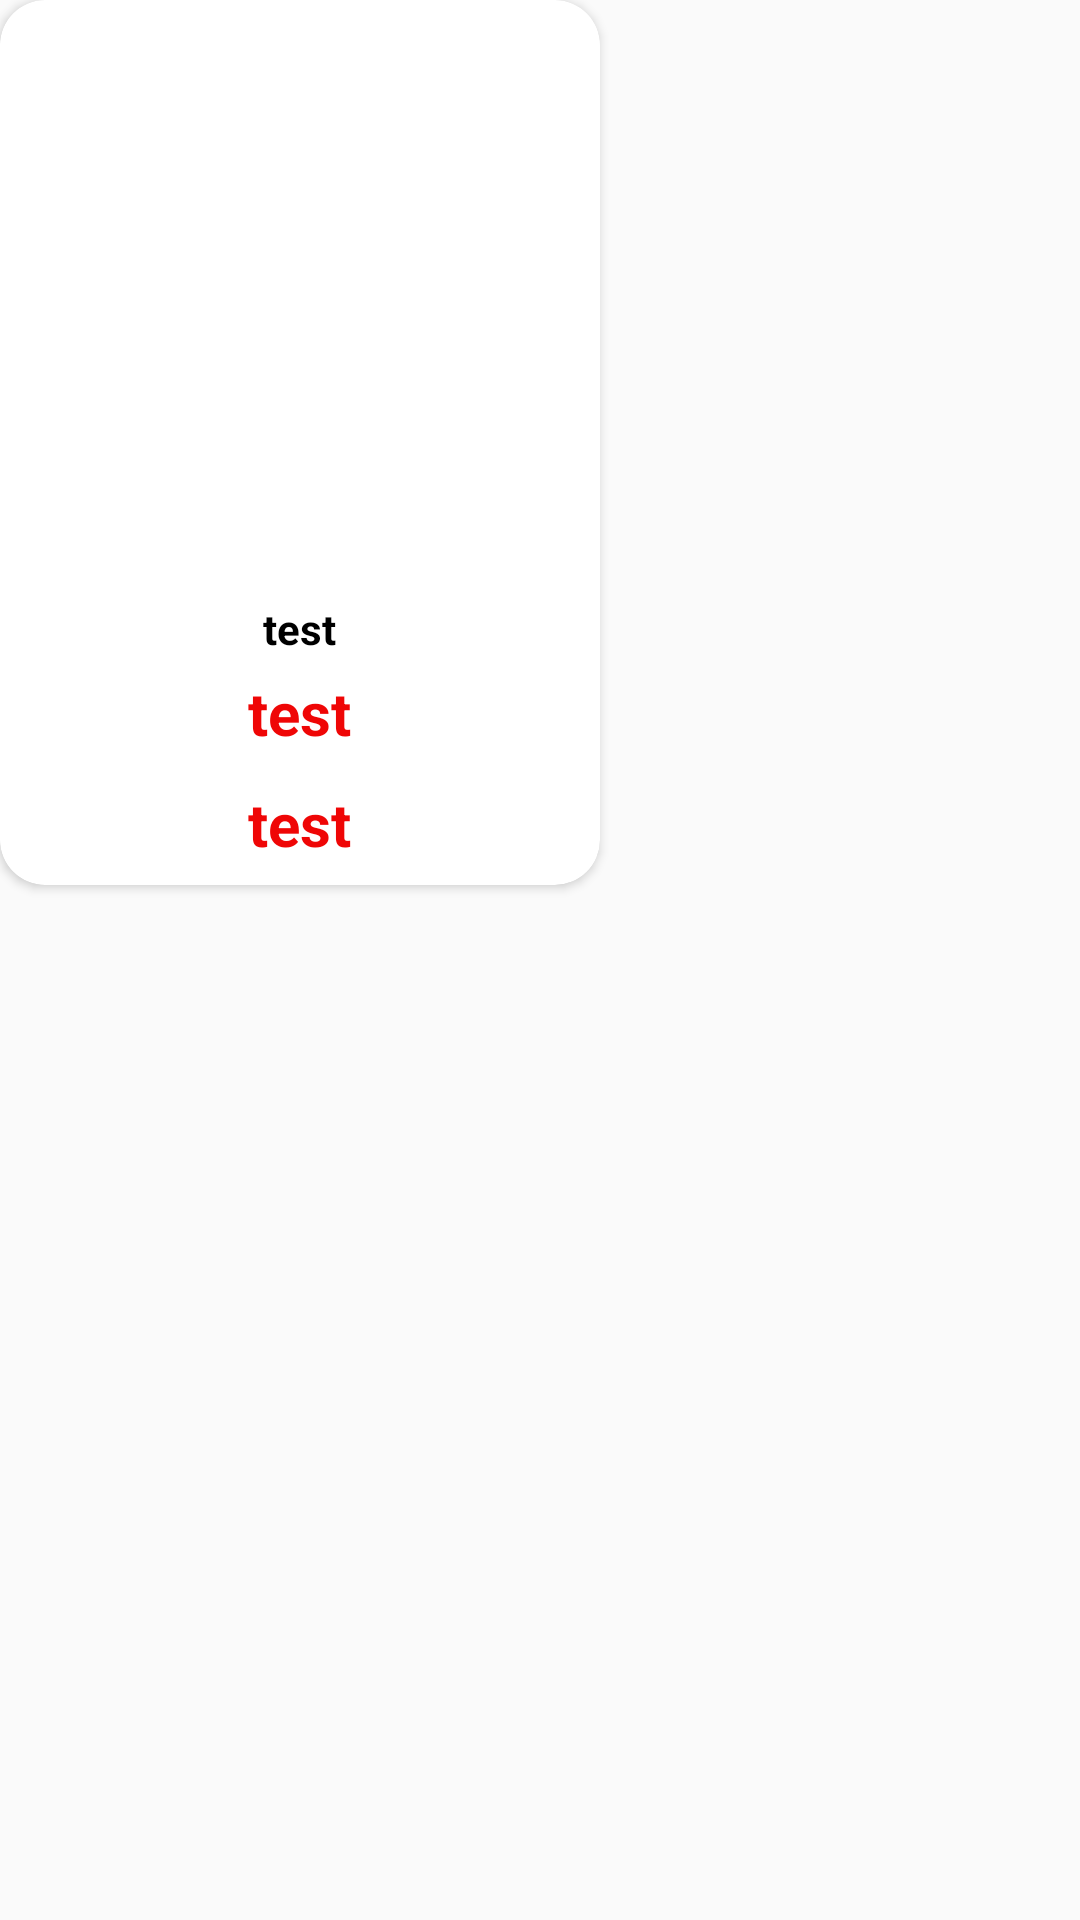

Android layout source for this screen:
<!-- AndroidManifest.xml: application theme Theme.AppCompat.Light.NoActionBar -->
<!-- res/layout/layout_store_list_item.xml -->
<?xml version="1.0" encoding="utf-8"?>
<androidx.constraintlayout.widget.ConstraintLayout
    xmlns:android="http://schemas.android.com/apk/res/android"
    xmlns:tools="http://schemas.android.com/tools"
    android:layout_width="210dp"
    android:layout_marginTop="20dp"
    android:layout_height="wrap_content"
    >

    <androidx.cardview.widget.CardView
        xmlns:android="http://schemas.android.com/apk/res/android"
        android:layout_width="200dp"
        android:layout_height="295dp"
        xmlns:app="http://schemas.android.com/apk/res-auto"
        app:cardBackgroundColor="@color/white"
        app:cardCornerRadius="15dp"
        android:padding="5dp"
        android:layout_margin="5dp"
        android:id="@+id/cardView"
        tools:ignore="MissingConstraints">

        <LinearLayout
            android:layout_width="match_parent"
            android:layout_height="wrap_content"
            android:gravity="center_horizontal"
            android:orientation="vertical">

            <ImageView
                android:id="@+id/ivProductImg"
                android:layout_width="match_parent"
                android:layout_height="190dp"
                android:scaleType="centerCrop"
                android:src="@drawable/background001"
                />
            <TextView
                android:id="@+id/ivProductname"
                android:layout_width="wrap_content"
                android:layout_height="wrap_content"
                android:layout_marginTop="10dp"
                android:textColor="@color/black"
                android:text="test"
                android:textStyle="bold" />
            <TextView
                android:id="@+id/ivProductprice"
                android:layout_width="wrap_content"
                android:layout_height="wrap_content"
                android:textColor="#EF0606"
                android:textSize="20dp"
                android:layout_margin="5dp"
                android:layout_marginTop="10dp"
                android:text="test"
                android:textStyle="bold" />
            <TextView
                android:id="@+id/ivProductdelivery"
                android:layout_width="wrap_content"
                android:layout_height="wrap_content"
                android:textColor="#EF0606"
                android:textSize="20dp"
                android:layout_margin="5dp"
                android:layout_marginTop="10dp"
                android:text="test"
                android:textStyle="bold" />


            <TextView
                android:id="@+id/ivProductdesc"
                android:layout_width="wrap_content"
                android:layout_height="wrap_content"
                android:textColor="@color/black"
                android:visibility="invisible"
                android:text="test"
                android:textStyle="bold" />
            <TextView
                android:id="@+id/ivProductid"
                android:layout_width="wrap_content"
                android:layout_height="wrap_content"
                android:textColor="@color/black"
                android:visibility="invisible"
                android:text="test"
                android:textStyle="bold" />




        </LinearLayout>

    </androidx.cardview.widget.CardView>
</androidx.constraintlayout.widget.ConstraintLayout>
<!-- resources referenced by this layout -->
<resources>
  <color name="black">#FF000000</color>
  <color name="white">#FFFFFFFF</color>
</resources>
